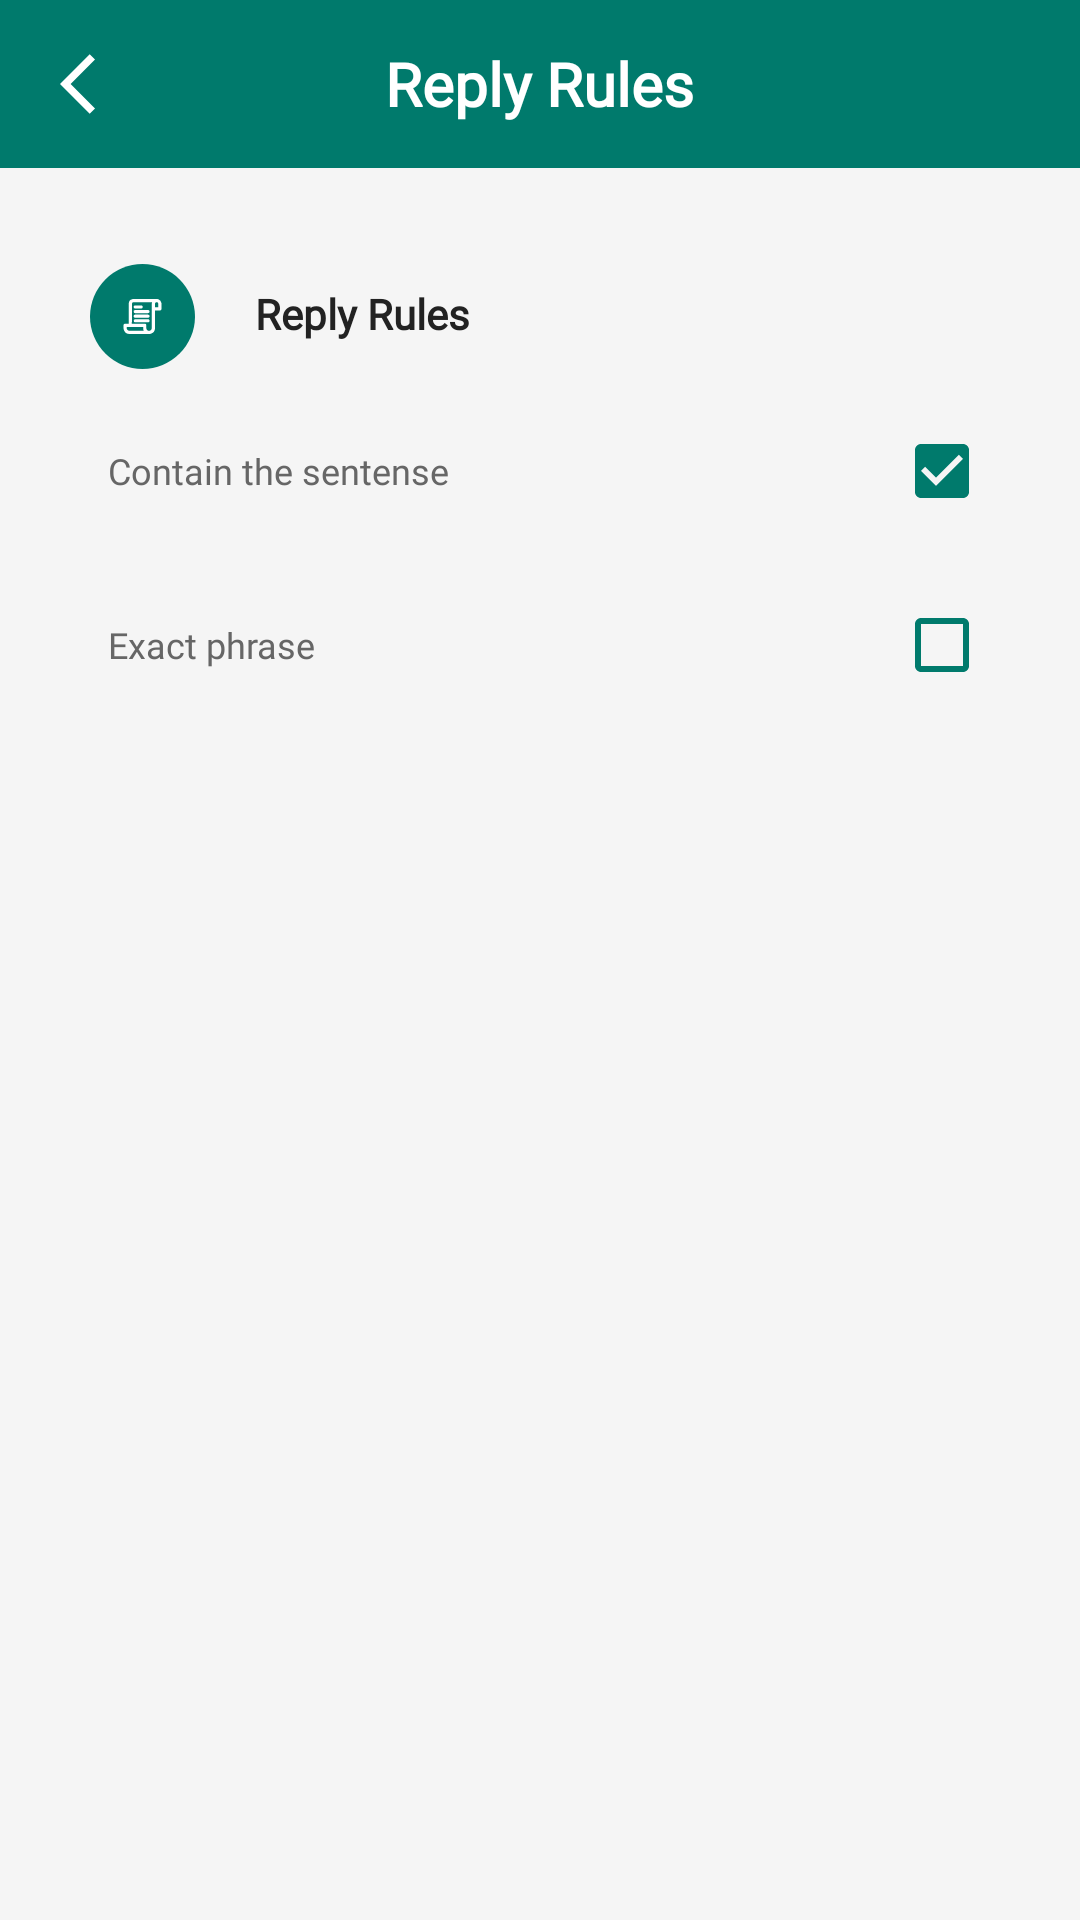

Layout XML and referenced resources for this Android screen:
<!-- AndroidManifest.xml: application theme Theme.WhatsappAutoReply -->
<!-- res/layout/activity_reply_rules.xml -->
<?xml version="1.0" encoding="utf-8"?>
<layout xmlns:android="http://schemas.android.com/apk/res/android">

    <RelativeLayout
        android:layout_width="match_parent"
        android:layout_height="match_parent"
        android:background="@color/bg_color"
        android:tag="layout/activity_reply_rules_0">

        <RelativeLayout
            android:id="@+id/header_title"
            android:layout_width="match_parent"
            android:layout_height="?android:attr/actionBarSize"
            android:background="@color/actionBarColor">

            <ImageView
                android:id="@+id/imgTimeback"
                android:layout_width="wrap_content"
                android:layout_height="match_parent"
                android:layout_gravity="center_horizontal"
                android:paddingStart="20dp"
                android:paddingEnd="10dp"
                android:src="@drawable/ic_arrow_back" />

            <TextView
                android:layout_width="wrap_content"
                android:layout_height="wrap_content"
                android:layout_centerInParent="true"
                android:layout_gravity="center_vertical"
                android:layout_marginStart="10dp"
                android:text="Reply Rules"
                android:textColor="@color/white"
                android:textSize="20dp"
                android:textStyle="bold" />
        </RelativeLayout>

        <LinearLayout
            android:layout_width="match_parent"
            android:layout_height="match_parent"
            android:layout_below="@id/header_title"
            android:layout_marginLeft="20dp"
            android:layout_marginTop="20dp"
            android:layout_marginRight="20dp"
            android:background="@color/bg_color"
            android:orientation="vertical">


            <LinearLayout
                android:layout_width="match_parent"
                android:layout_height="wrap_content"
                android:layout_marginBottom="10dp"
                android:background="@drawable/round_border_design"
                android:orientation="vertical"
                android:padding="10dp">

                <LinearLayout
                    android:layout_width="match_parent"
                    android:layout_height="wrap_content"
                    android:orientation="horizontal">

                    <ImageView
                        android:layout_width="35dp"
                        android:layout_height="35dp"
                        android:layout_marginTop="2dp"
                        android:src="@drawable/ic_rules_for_reply" />

                    <TextView
                        style="@style/headerText"
                        android:layout_width="match_parent"
                        android:layout_height="wrap_content"
                        android:layout_gravity="center"
                        android:layout_marginStart="20dp"
                        android:text="Reply Rules" />
                </LinearLayout>

                <CheckBox
                    android:id="@+id/chkContain"
                    style="@style/normalText"
                    android:layout_width="match_parent"
                    android:layout_height="wrap_content"
                    android:layout_marginTop="10dp"
                    android:buttonTint="@color/actionBarColor"
                    android:checked="true"
                    android:gravity="left|center_vertical|center_horizontal|center"
                    android:layoutDirection="rtl"
                    android:padding="6dp"
                    android:text="Contain the sentense" />

                <CheckBox
                    android:id="@+id/chkExact"
                    style="@style/normalText"
                    android:layout_width="match_parent"
                    android:layout_height="wrap_content"
                    android:layout_marginTop="10dp"
                    android:buttonTint="@color/actionBarColor"
                    android:gravity="left|center_vertical|center_horizontal|center"
                    android:layoutDirection="rtl"
                    android:padding="6dp"
                    android:text="Exact phrase" />


            </LinearLayout>


        </LinearLayout>

    </RelativeLayout>
</layout>
<!-- resources referenced by this layout -->
<resources>
  <color name="actionBarColor">#007a6c</color>
  <color name="bg_color">#f5f5f5</color>
  <color name="white">#ffffffff</color>
  <!-- drawable ic_arrow_back (drawable) -->
  <?xml version="1.0" encoding="utf-8"?>
  <vector xmlns:android="http://schemas.android.com/apk/res/android"
      android:tint="#ffffff"
      android:height="24dp"
      android:width="24dp"
      android:autoMirrored="true"
      android:viewportWidth="24"
      android:viewportHeight="24">
      <path android:fillColor="@android:color/white" android:pathData="M11.67,3.87L9.9,2.1 0,12l9.9,9.9 1.77,-1.77L3.54,12z"/>
  </vector>
  <!-- drawable ic_rules_for_reply: vector/xml drawable (drawable, 2154 chars, omitted) -->
  <style name="headerText">
          <item name="android:textSize">14sp</item>
          <item name="android:textColor">@color/headText</item>
          <item name="android:fontFamily">@font/poppins_bold</item>
          <item name="android:textStyle">bold</item>
      </style>
  <style name="normalText">
          <item name="android:textSize">12sp</item>
          <item name="android:textColor">@color/descText</item>
  
          <item name="android:fontFamily">@font/poppins_regular</item>
      </style>
  <style name="Theme.WhatsappAutoReply" parent="Theme.MaterialComponents.DayNight.NoActionBar">
          <item name="android:statusBarColor">?attr/colorPrimaryVariant</item>
          <item name="actionBarTheme">@style/AppTheme.AppBarOverlay</item>
          <item name="actionOverflowButtonStyle">@style/DotsDarkTheme</item>
          <item name="colorOnPrimary">@color/actionBarColor</item>
          <item name="colorOnSecondary">@color/white</item>
          <item name="colorPrimary">@color/actionBarColor</item>
          <item name="colorPrimaryVariant">@color/statusBarColor</item>
          <item name="colorSecondary">@color/actionBarColor</item>
          <item name="colorSecondaryVariant">@color/actionBarColor</item>
          <item name="fontFamily">@font/poppins_regular</item>
      </style>
  <color name="headText">#222222</color>
  <color name="descText">#666666</color>
  <style name="AppTheme.AppBarOverlay" parent="Theme.AppCompat.DayNight.NoActionBar">
          <item name="android:textColorSecondary">@android:color/white</item>
      </style>
  <style name="DotsDarkTheme">
          <item name="android:tint">@color/white</item>
      </style>
  <color name="statusBarColor">#007a6c</color>
</resources>
